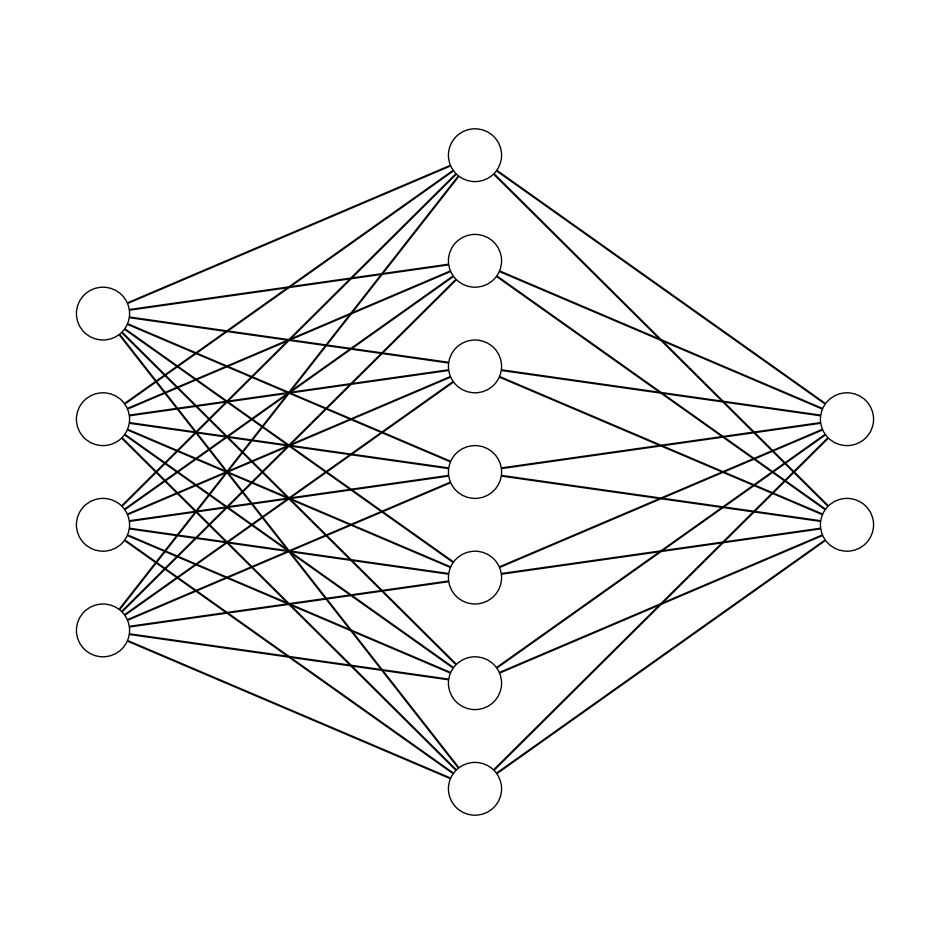

Python code for this plot:
"""
Method:         Neural network diagram
Data Variables: 6 variables:
axes, left, right, bottom, top, layer_sizes
[redacted]
"""

import matplotlib.pyplot as plt

def draw_neural_net(ax, left, right, bottom, top, layer_sizes):
   '''
   Draw a neural network cartoon using matplotilb.
   
   :usage:
       >>> fig = plt.figure(figsize=(12, 12))
       >>> draw_neural_net(fig.gca(), .1, .9, .1, .9, [4, 7, 2])
   
   :parameters:
       - ax : matplotlib.axes.AxesSubplot
           The axes on which to plot the cartoon (get e.g. by plt.gca())
       - left : float
           The center of the leftmost node(s) will be placed here
       - right : float
           The center of the rightmost node(s) will be placed here
       - bottom : float
           The center of the bottommost node(s) will be placed here
       - top : float
           The center of the topmost node(s) will be placed here
       - layer_sizes : list of int
           List of layer sizes, including input and output dimensionality
   '''
   n_layers = len(layer_sizes)
   v_spacing = (top - bottom)/float(max(layer_sizes))
   h_spacing = (right - left)/float(len(layer_sizes) - 1)
   # Nodes
   for n, layer_size in enumerate(layer_sizes):
       layer_top = v_spacing*(layer_size - 1)/2. + (top + bottom)/2.
       for m in range(layer_size):
           circle = plt.Circle((n*h_spacing + left, layer_top - m*v_spacing), v_spacing/4.,
                               color='w', ec='k', zorder=4)
           ax.add_artist(circle)
   # Edges
   for n, (layer_size_a, layer_size_b) in enumerate(zip(layer_sizes[:-1], layer_sizes[1:])):
       layer_top_a = v_spacing*(layer_size_a - 1)/2. + (top + bottom)/2.
       layer_top_b = v_spacing*(layer_size_b - 1)/2. + (top + bottom)/2.
       for m in range(layer_size_a):
           for o in range(layer_size_b):
               line = plt.Line2D([n*h_spacing + left, (n + 1)*h_spacing + left],
                                 [layer_top_a - m*v_spacing, layer_top_b - o*v_spacing], c='k')
               ax.add_artist(line)

fig = plt.figure(figsize=(12, 12))
ax = fig.gca()
ax.axis('off')
draw_neural_net(ax, .1, .9, .1, .9, [4, 7, 2])